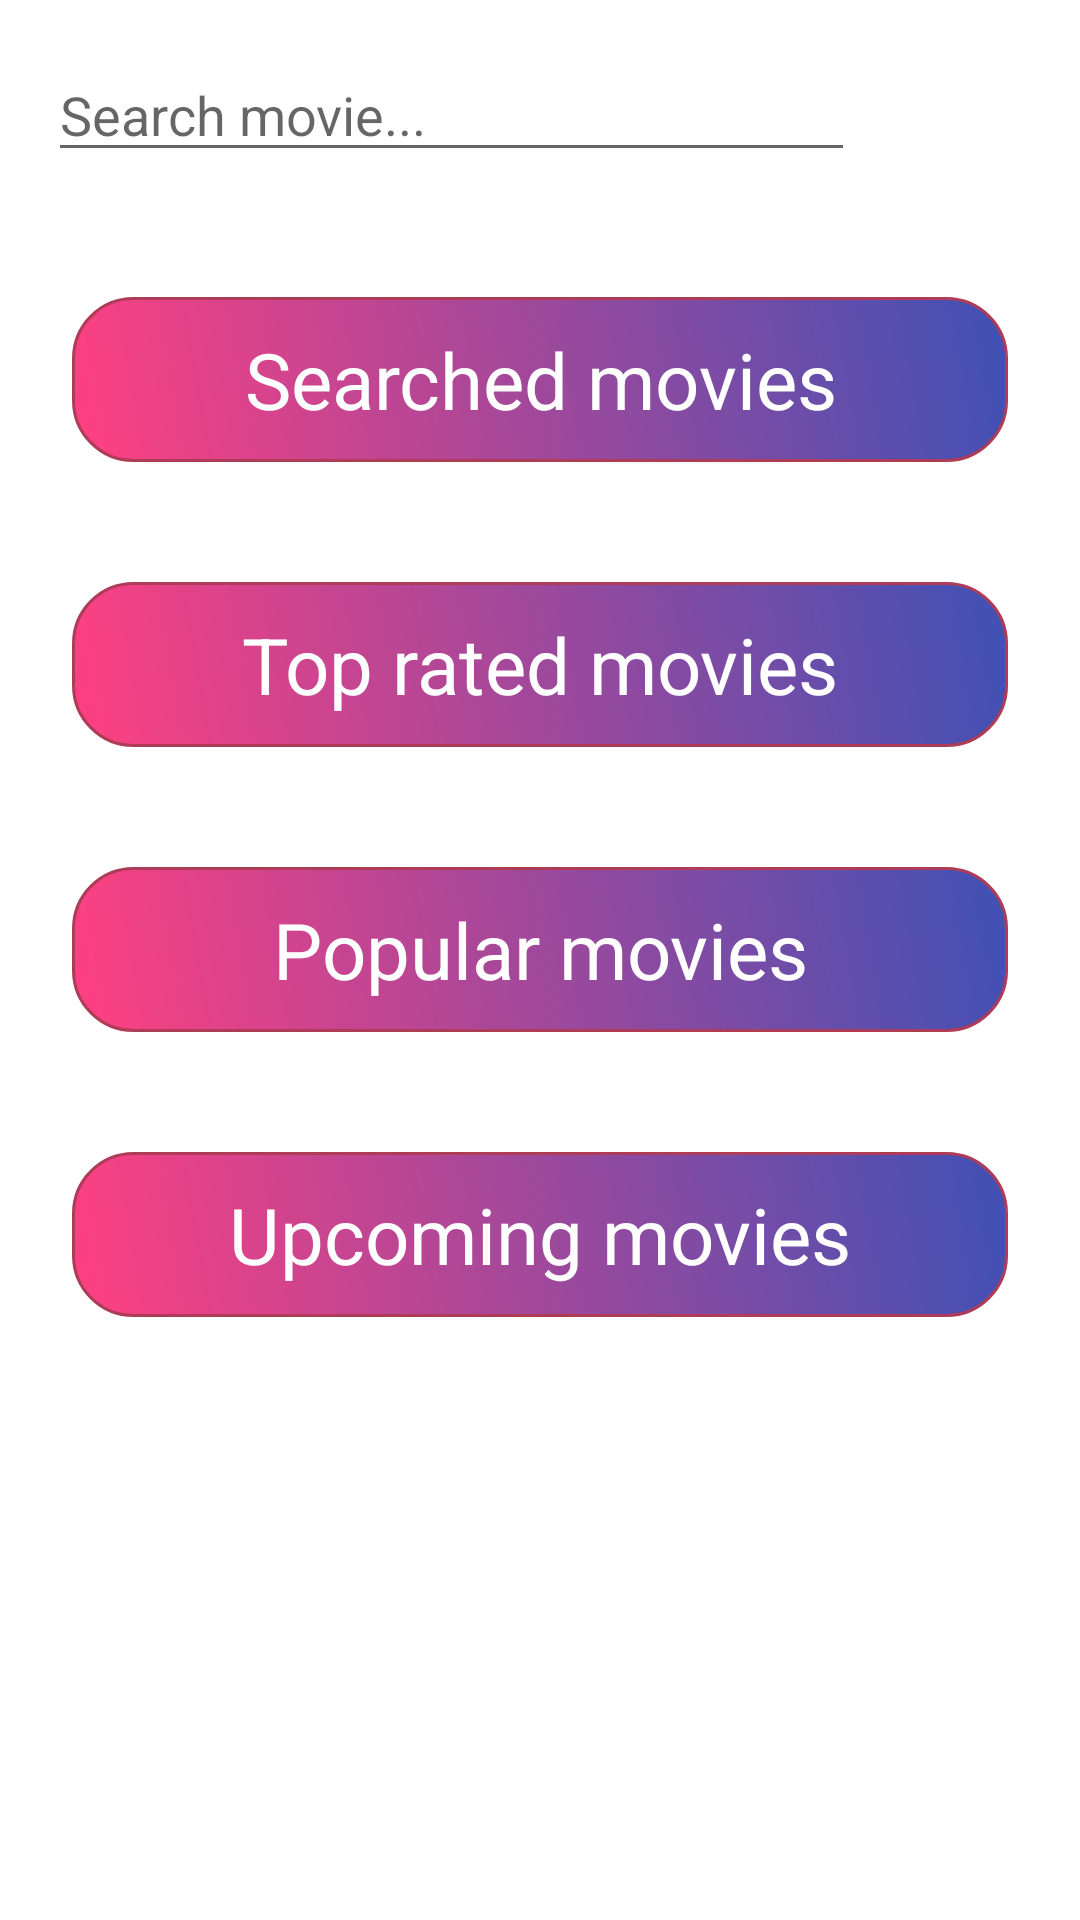

Android layout source for this screen:
<!-- AndroidManifest.xml: application theme Theme.TheCineExplore_final -->
<!-- res/layout/fragment_home.xml -->
<?xml version="1.0" encoding="utf-8"?>
<androidx.constraintlayout.widget.ConstraintLayout xmlns:android="http://schemas.android.com/apk/res/android"
    xmlns:app="http://schemas.android.com/apk/res-auto"
    xmlns:tools="http://schemas.android.com/tools"
    android:id="@+id/main"
    android:layout_width="match_parent"
    android:layout_height="match_parent"
    android:background="@drawable/gradient"
    tools:context=".activities.MainActivity">

    <androidx.core.widget.NestedScrollView
        android:layout_width="match_parent"
        android:layout_height="match_parent"
        app:layout_constraintTop_toTopOf="parent"
        app:layout_constraintBottom_toBottomOf="parent"
        app:layout_constraintStart_toStartOf="parent"
        app:layout_constraintEnd_toEndOf="parent">

        <LinearLayout
            android:layout_width="match_parent"
            android:layout_height="wrap_content"
            android:orientation="vertical">

            <LinearLayout
                android:id="@+id/searchSection"
                android:layout_width="match_parent"
                android:layout_height="wrap_content"
                android:orientation="horizontal"
                android:padding="16dp">

                <EditText
                    android:id="@+id/enterMoviesName"
                    android:layout_width="269dp"
                    android:layout_height="wrap_content"
                    android:ems="10"
                    android:hint="Search movie..."
                    android:inputType="text" />

                <ImageView
                    android:id="@+id/sendMoviesName"
                    android:layout_width="54dp"
                    android:layout_height="47dp"
                    app:srcCompat="@drawable/ic_search"
                    android:layout_marginLeft="30dp"/>
            </LinearLayout>

            <TextView
                android:id="@+id/searchedMoviesText"
                android:layout_width="match_parent"
                android:layout_height="wrap_content"
                android:layout_marginStart="24dp"
                android:layout_marginTop="20dp"
                android:layout_marginEnd="24dp"
                android:text="Searched movies"
                android:background="@drawable/border_radius_2"
                android:textAlignment="center"
                android:textSize="26sp"
                android:textColor="@color/white"

                />

            <androidx.recyclerview.widget.RecyclerView
                android:id="@+id/searchedMoviesRecyclerView"
                android:layout_width="match_parent"
                android:layout_height="wrap_content"
                android:layout_marginTop="20dp"/>

            <TextView
                android:id="@+id/topRatedMoviesText"
                android:layout_width="match_parent"
                android:layout_height="wrap_content"
                android:layout_marginStart="24dp"
                android:layout_marginTop="20dp"
                android:layout_marginEnd="24dp"
                android:text="Top rated movies"
                android:background="@drawable/border_radius_2"
                android:textAlignment="center"
                android:textSize="26sp"
                android:textColor="@color/white"
 />

            <androidx.recyclerview.widget.RecyclerView
                android:id="@+id/topRatedMoviesRecyclerView"
                android:layout_width="match_parent"
                android:layout_height="wrap_content"
                android:layout_marginTop="20dp"/>

            <TextView
                android:id="@+id/popularMoviesText"
                android:layout_width="match_parent"
                android:layout_height="wrap_content"
                android:layout_marginStart="24dp"
                android:layout_marginTop="20dp"
                android:layout_marginEnd="24dp"
                android:text="Popular movies"
                android:background="@drawable/border_radius_2"
                android:textAlignment="center"
                android:textSize="26sp"
                android:textColor="@color/white"
 />

            <androidx.recyclerview.widget.RecyclerView
                android:id="@+id/popularMoviesRecyclerView"
                android:layout_width="match_parent"
                android:layout_height="wrap_content"
                android:layout_marginTop="20dp"/>

            <TextView
                android:id="@+id/upcomingMoviesText"
                android:layout_width="match_parent"
                android:layout_height="wrap_content"
                android:layout_marginStart="24dp"
                android:layout_marginTop="20dp"
                android:layout_marginEnd="24dp"
                android:text="Upcoming movies"
                android:background="@drawable/border_radius_2"
                android:textAlignment="center"
                android:textSize="26sp"
                android:textColor="@color/white"
                />

            <androidx.recyclerview.widget.RecyclerView
                android:id="@+id/upcomingMoviesRecyclerView"
                android:layout_width="match_parent"
                android:layout_height="wrap_content"
                android:layout_marginTop="20dp"/>

        </LinearLayout>
    </androidx.core.widget.NestedScrollView>

</androidx.constraintlayout.widget.ConstraintLayout>
<!-- resources referenced by this layout -->
<resources>
  <color name="white">#FFFFFFFF</color>
  <!-- drawable border_radius_2 (drawable) -->
  <shape
      xmlns:android="http://schemas.android.com/apk/res/android"
      android:shape="rectangle">
      <gradient
          android:startColor="#FF4081"
          android:endColor="#3F51B5"
          android:angle="45"/>
      <corners android:radius="20dp" />
      <stroke android:width="1dp" android:color="@color/dark_blue" />
      <padding android:top="10dp" android:bottom="10dp" android:right="10dp" android:left="10dp" />
  </shape>
  <style name="Theme.TheCineExplore_final" parent="Theme.MaterialComponents.Light.DarkActionBar">
          
          <item name="colorPrimary">@color/purple_500</item>
          <item name="colorPrimaryVariant">@color/purple_700</item>
          <item name="colorOnPrimary">@color/white</item>
          
          <item name="colorSecondary">@color/teal_200</item>
          <item name="colorSecondaryVariant">@color/teal_700</item>
          <item name="colorOnSecondary">@color/black</item>
          
          <item name="android:statusBarColor">?attr/colorPrimaryVariant</item>
          
      </style>
  <color name="dark_blue">#AF3C57</color>
  <color name="purple_500">#FF6200EE</color>
  <color name="purple_700">#FF3700B3</color>
  <color name="teal_200">#FF03DAC5</color>
  <color name="teal_700">#FF018786</color>
  <color name="black">#FF000000</color>
</resources>
